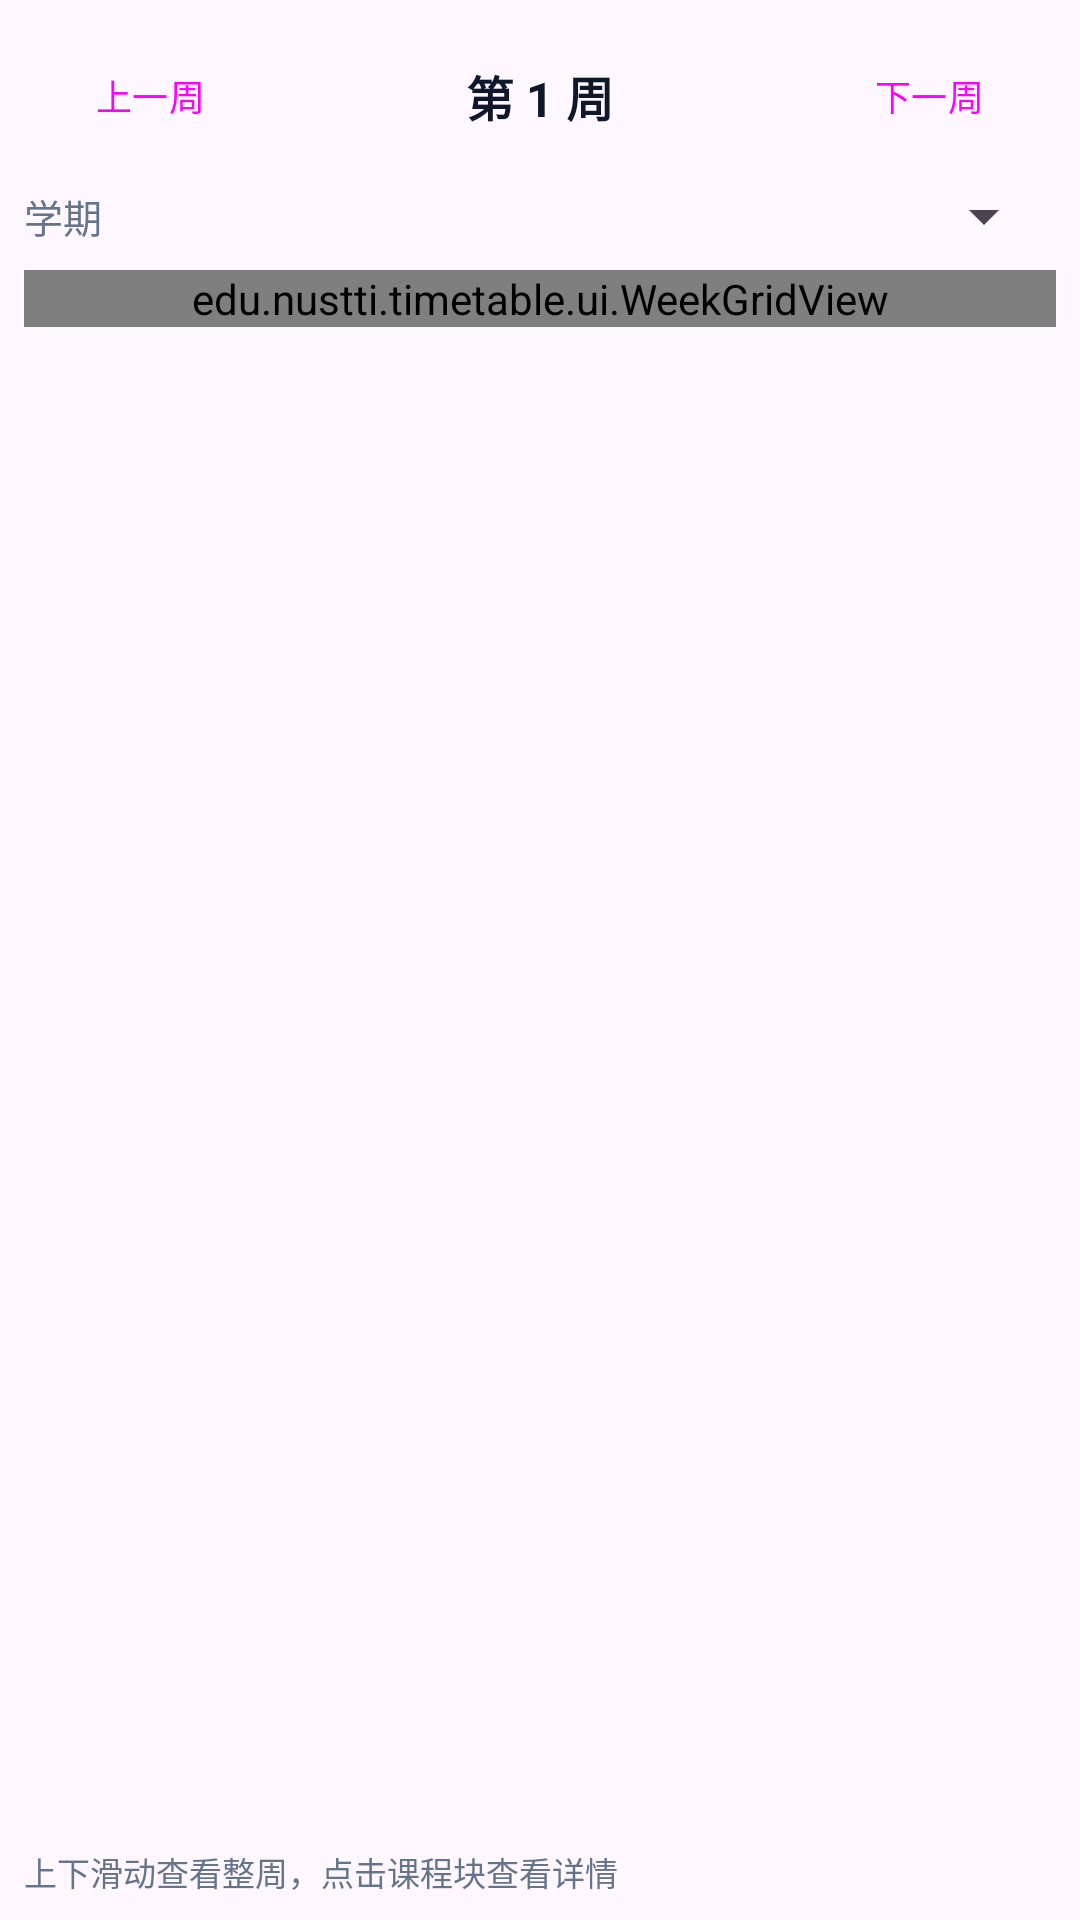

Write the Android layout XML for this screen, with the resource values it uses.
<!-- AndroidManifest.xml: application theme Theme.NusttiTimetable -->
<!-- res/layout/fragment_week.xml -->
<?xml version="1.0" encoding="utf-8"?>
<LinearLayout xmlns:android="http://schemas.android.com/apk/res/android"
    android:layout_width="match_parent"
    android:layout_height="match_parent"
    android:background="@android:color/transparent"
    android:orientation="vertical"
    android:padding="8dp">

    <LinearLayout
        android:layout_width="match_parent"
        android:layout_height="wrap_content"
        android:gravity="center_vertical"
        android:orientation="horizontal">

        <Button
            android:id="@+id/btnPrevWeek"
            style="?attr/materialButtonOutlinedStyle"
            android:layout_width="wrap_content"
            android:layout_height="wrap_content"
            android:minWidth="0dp"
            android:text="上一周"
            android:textAllCaps="false"
            android:textSize="12sp" />

        <TextView
            android:id="@+id/tvWeekTitle"
            android:layout_width="0dp"
            android:layout_height="wrap_content"
            android:layout_weight="1"
            android:gravity="center"
            android:text="第 1 周"
            android:textColor="@color/text_primary"
            android:textSize="16sp"
            android:textStyle="bold" />

        <Button
            android:id="@+id/btnNextWeek"
            style="?attr/materialButtonOutlinedStyle"
            android:layout_width="wrap_content"
            android:layout_height="wrap_content"
            android:minWidth="0dp"
            android:text="下一周"
            android:textAllCaps="false"
            android:textSize="12sp" />
    </LinearLayout>

    <LinearLayout
        android:layout_width="match_parent"
        android:layout_height="wrap_content"
        android:layout_marginTop="4dp"
        android:gravity="center_vertical"
        android:orientation="horizontal">

        <TextView
            android:layout_width="wrap_content"
            android:layout_height="wrap_content"
            android:text="学期"
            android:textColor="@color/text_secondary"
            android:textSize="13sp" />

        <Spinner
            android:id="@+id/spTerm"
            android:layout_width="0dp"
            android:layout_height="wrap_content"
            android:layout_marginStart="6dp"
            android:layout_weight="1" />
    </LinearLayout>

    <ScrollView
        android:layout_width="match_parent"
        android:layout_height="0dp"
        android:layout_marginTop="6dp"
        android:layout_weight="1"
        android:scrollbars="vertical">

        <edu.nustti.timetable.ui.WeekGridView
            android:id="@+id/gridView"
            android:layout_width="match_parent"
            android:layout_height="wrap_content" />
    </ScrollView>

    <TextView
        android:id="@+id/tvHint"
        android:layout_width="match_parent"
        android:layout_height="wrap_content"
        android:layout_marginTop="4dp"
        android:text="上下滑动查看整周，点击课程块查看详情"
        android:textColor="@color/text_secondary"
        android:textSize="11sp" />
</LinearLayout>
<!-- resources referenced by this layout -->
<resources>
  <color name="text_primary">#0F172A</color>
  <color name="text_secondary">#64748B</color>
  <style name="Theme.NusttiTimetable" parent="Theme.Material3.DayNight.NoActionBar">
          <item name="colorPrimary">@color/brand</item>
          <item name="colorPrimaryDark">@color/brand_dark</item>
          <item name="colorOnPrimary">@color/white</item>
          <item name="android:statusBarColor" tools:targetApi="l">@color/brand_dark</item>
      </style>
  <color name="brand">#1D4ED8</color>
  <color name="brand_dark">#0F172A</color>
  <color name="white">#FFFFFFFF</color>
</resources>
